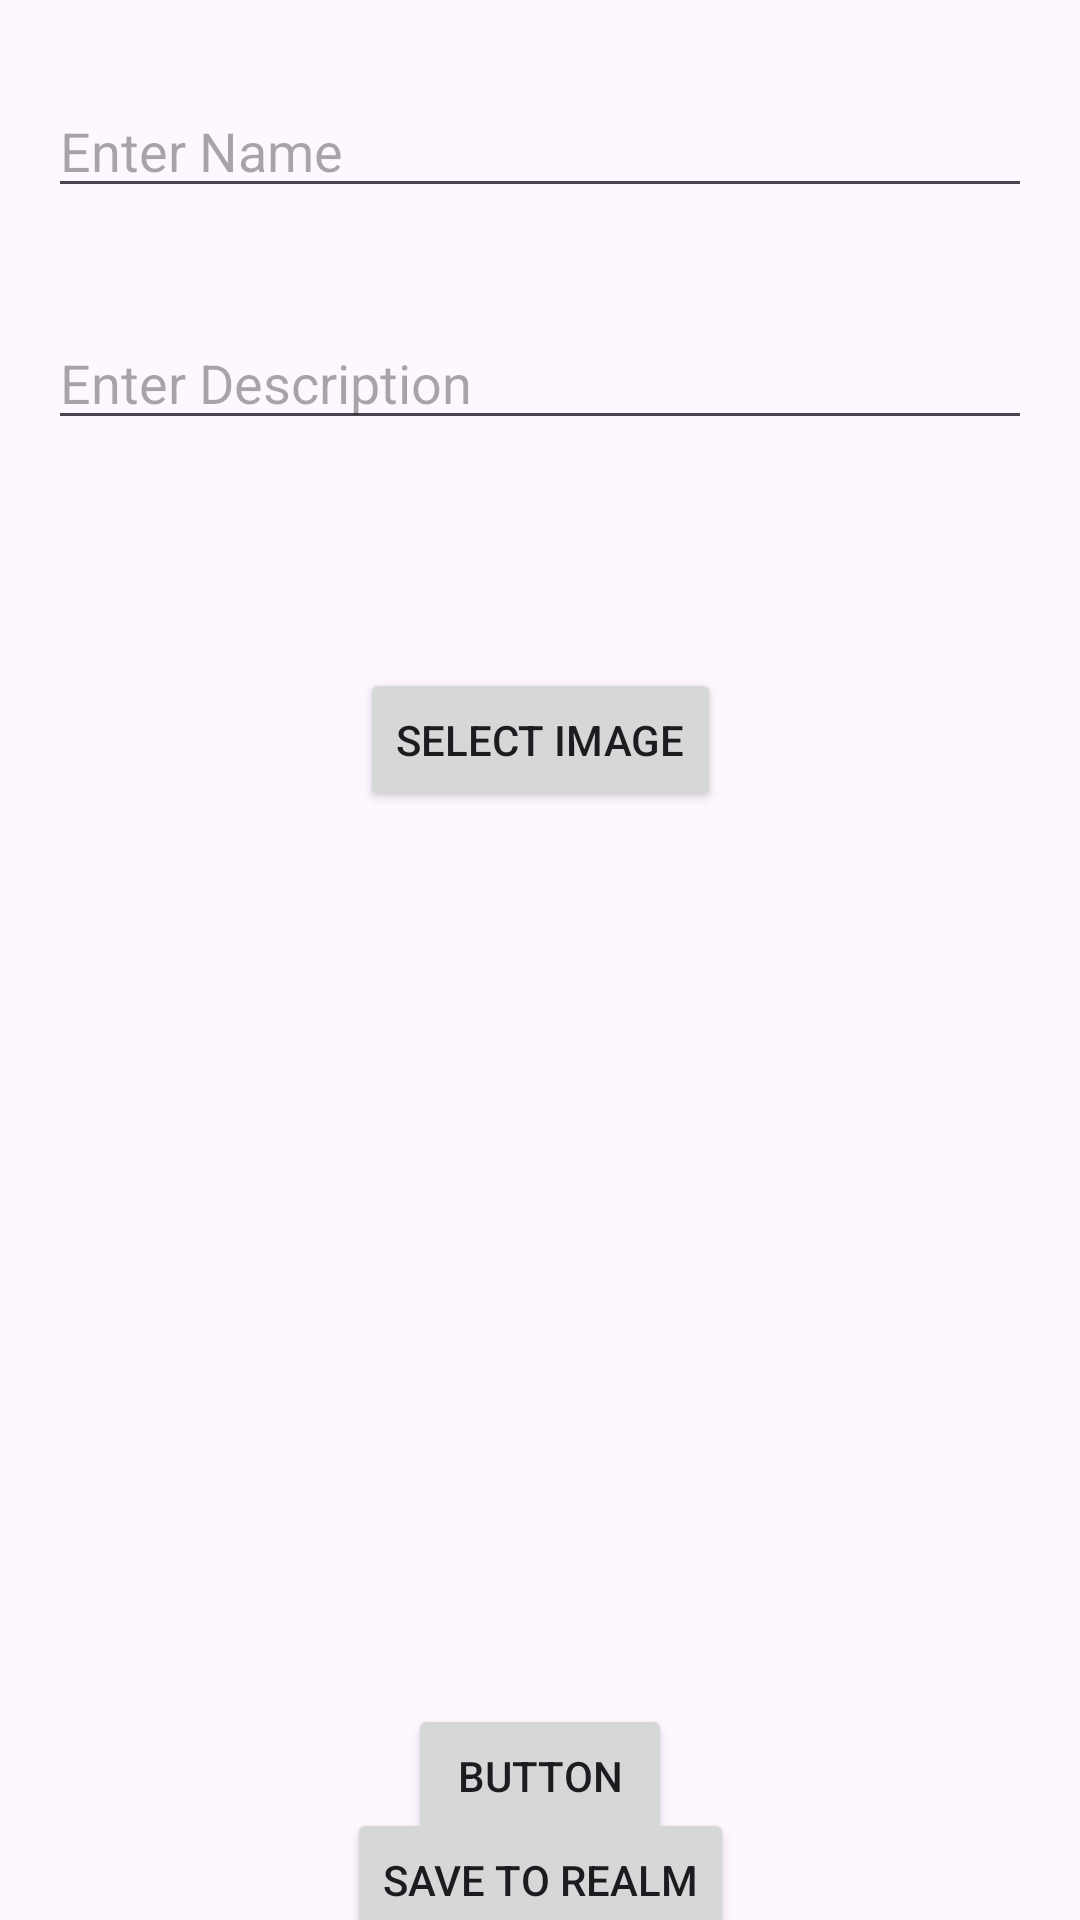

This screen was rendered from an Android layout file. Write that file and the resources it references.
<!-- AndroidManifest.xml: application theme Theme.Ramram -->
<!-- res/layout/activity_main.xml -->
<?xml version="1.0" encoding="utf-8"?>
<androidx.constraintlayout.widget.ConstraintLayout xmlns:android="http://schemas.android.com/apk/res/android"
    xmlns:app="http://schemas.android.com/apk/res-auto"
    xmlns:tools="http://schemas.android.com/tools"
    android:layout_width="match_parent"
    android:layout_height="match_parent"
    tools:context=".MainActivity">

    <EditText
        android:id="@+id/editTextName"
        android:layout_width="match_parent"
        android:layout_height="wrap_content"
        android:layout_marginStart="16dp"
        android:layout_marginTop="28dp"
        android:layout_marginEnd="16dp"
        android:hint="Enter Name"
        app:layout_constraintEnd_toEndOf="parent"
        app:layout_constraintHorizontal_bias="0.0"
        app:layout_constraintStart_toStartOf="parent"
        app:layout_constraintTop_toTopOf="parent" />

    <EditText
        android:id="@+id/editTextDescription"
        android:layout_width="match_parent"
        android:layout_height="wrap_content"
        android:layout_below="@id/editTextName"
        android:layout_marginStart="16dp"
        android:layout_marginTop="36dp"
        android:layout_marginEnd="16dp"
        android:hint="Enter Description"
        app:layout_constraintEnd_toEndOf="parent"
        app:layout_constraintHorizontal_bias="1.0"
        app:layout_constraintStart_toStartOf="parent"
        app:layout_constraintTop_toBottomOf="@+id/editTextName" />

    <Button
        android:id="@+id/btnSelectImage"
        android:layout_width="wrap_content"
        android:layout_height="wrap_content"
        android:layout_below="@id/editTextDescription"
        android:layout_marginStart="16dp"
        android:layout_marginTop="76dp"
        android:layout_marginEnd="16dp"
        android:onClick="selectImage"
        android:text="Select Image"
        app:layout_constraintEnd_toEndOf="parent"
        app:layout_constraintStart_toStartOf="parent"
        app:layout_constraintTop_toBottomOf="@+id/editTextDescription" />

    <ImageView
        android:id="@+id/imageView"
        android:layout_width="match_parent"
        android:layout_height="200dp"
        android:layout_below="@id/btnSelectImage"
        android:layout_marginTop="56dp"
        android:scaleType="fitXY"
        app:layout_constraintEnd_toEndOf="parent"
        app:layout_constraintHorizontal_bias="0.0"
        app:layout_constraintStart_toStartOf="parent"
        app:layout_constraintTop_toBottomOf="@+id/btnSelectImage" />

    <Button
        android:id="@+id/btnSaveToRealm"
        android:layout_width="wrap_content"
        android:layout_height="wrap_content"
        android:layout_below="@id/imageView"
        android:layout_marginTop="76dp"
        android:onClick="saveToMongoDB"
        android:text="Save to Realm"
        app:layout_constraintEnd_toEndOf="parent"
        app:layout_constraintHorizontal_bias="0.5"
        app:layout_constraintStart_toStartOf="parent"
        app:layout_constraintTop_toBottomOf="@+id/imageView" />

    <Button
        android:id="@+id/button2"
        android:layout_width="wrap_content"
        android:layout_height="wrap_content"
        android:layout_alignParentStart="true"
        android:layout_alignParentEnd="true"
        android:layout_alignParentBottom="true"
        android:layout_marginBottom="24dp"
        android:onClick="start"
        android:text="Button"
        app:layout_constraintBottom_toBottomOf="parent"
        app:layout_constraintEnd_toEndOf="parent"
        app:layout_constraintStart_toStartOf="parent" />

</androidx.constraintlayout.widget.ConstraintLayout>
<!-- resources referenced by this layout -->
<resources>
  <style name="Theme.Ramram" parent="Base.Theme.Ramram" />
  <style name="Base.Theme.Ramram" parent="Theme.Material3.DayNight.NoActionBar">
          
          
      </style>
</resources>
